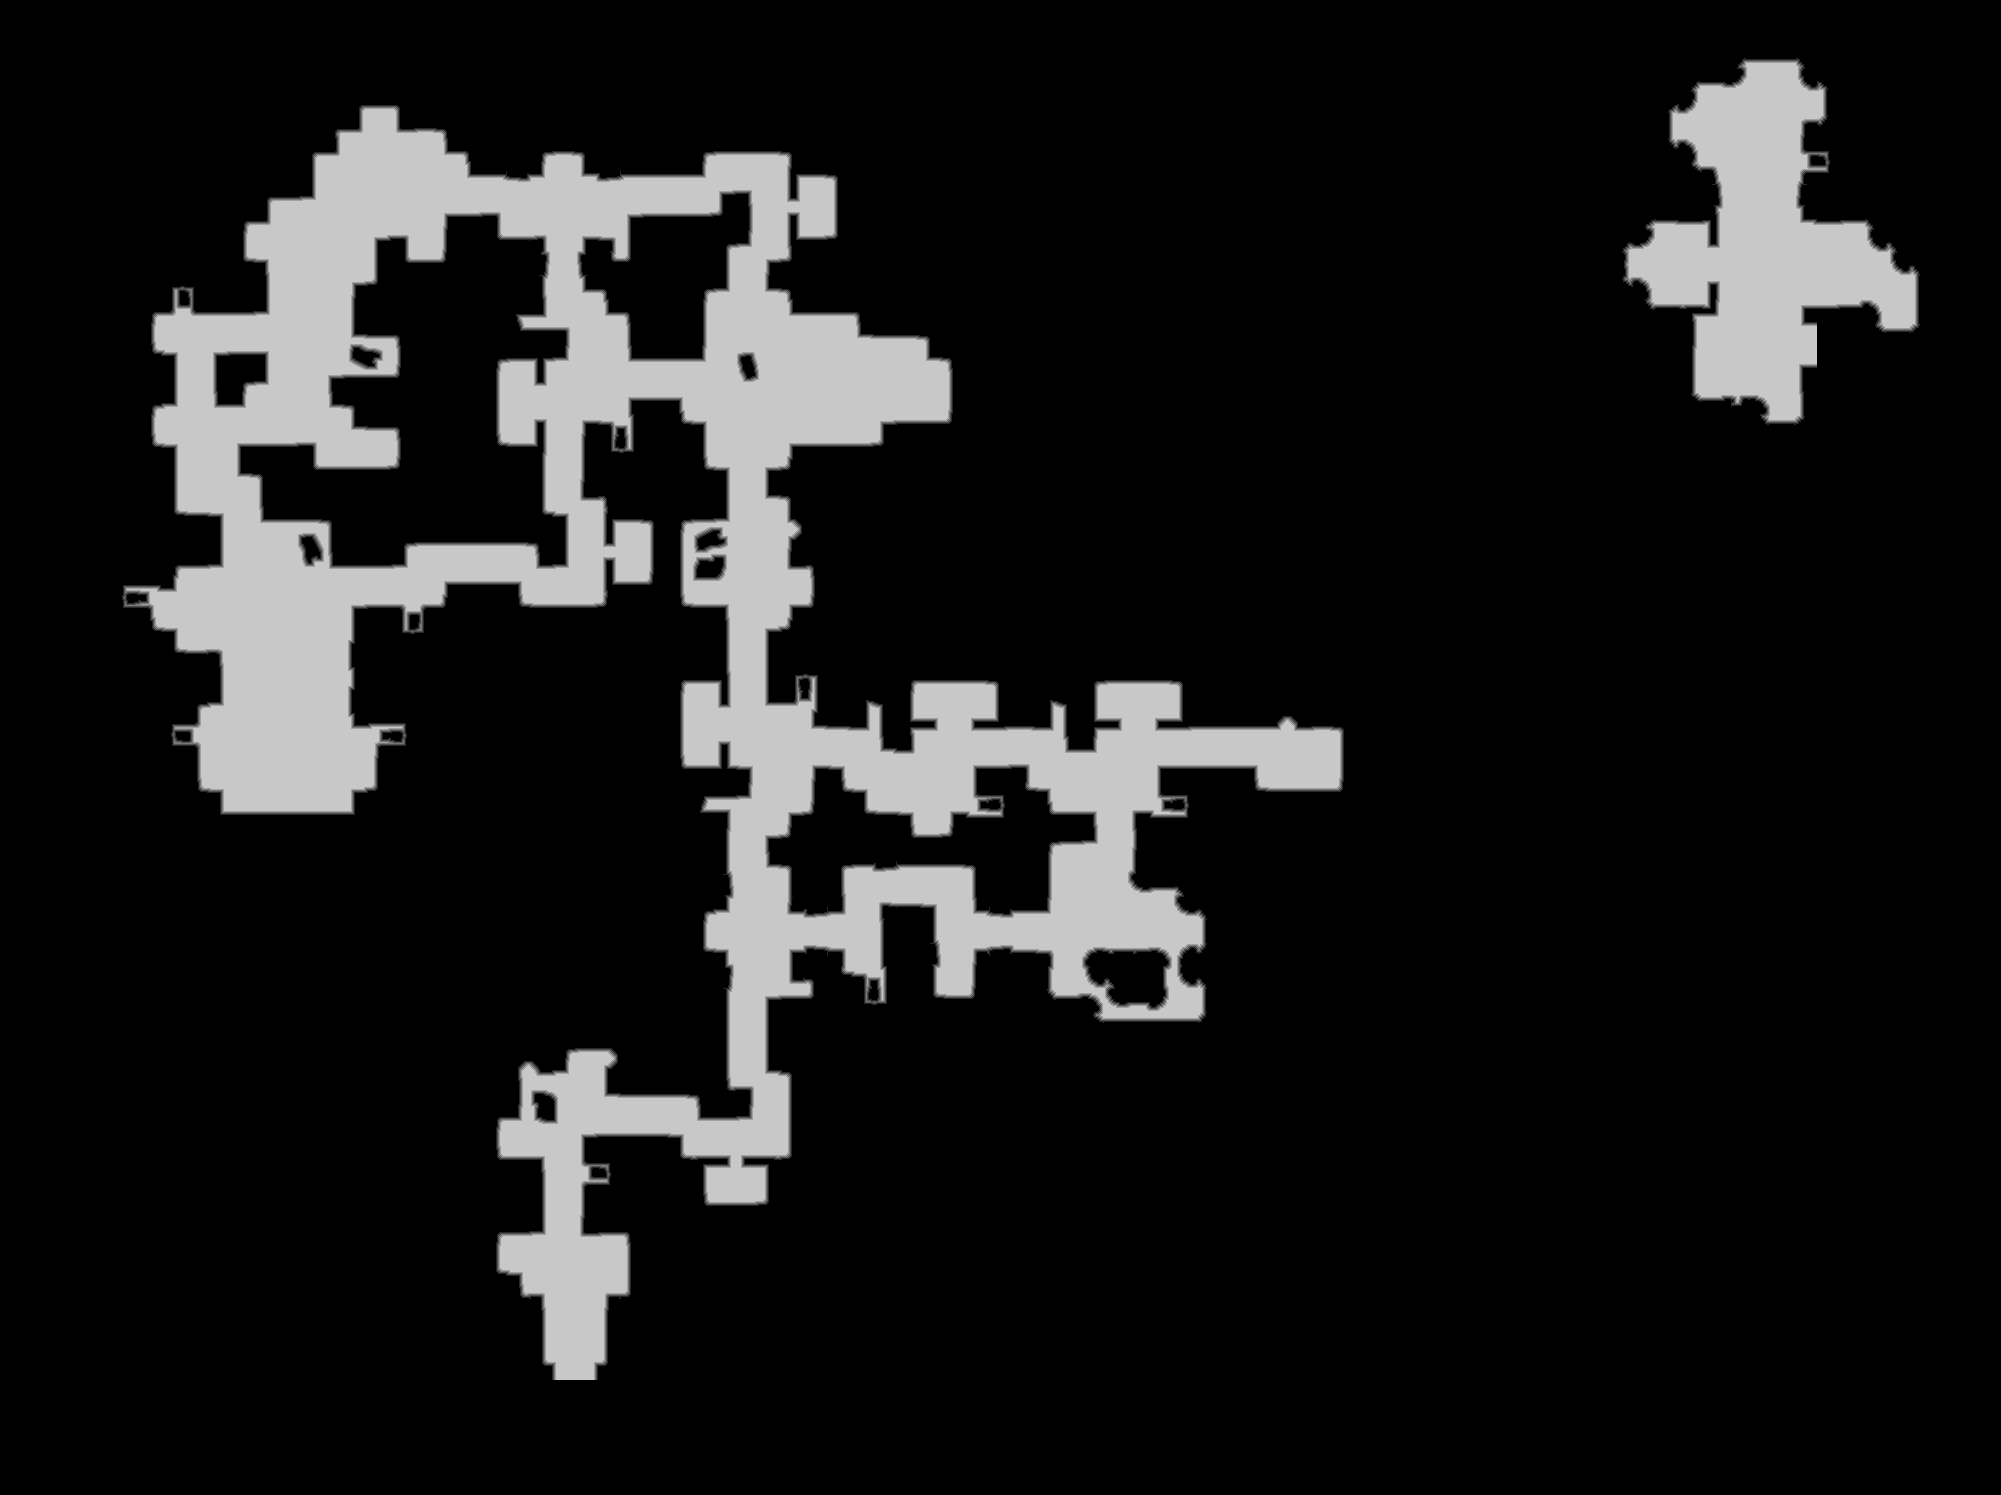

The file beside this chart, header and first rows:
source	tdt_hull ranged
truth	truth_31fdcc64c48.tsv
width	2001
height	1495
nibble	0	2551269
nibble	1	18560
nibble	2	18526
nibble	3	18203
nibble	4	17775
nibble	5	367162
